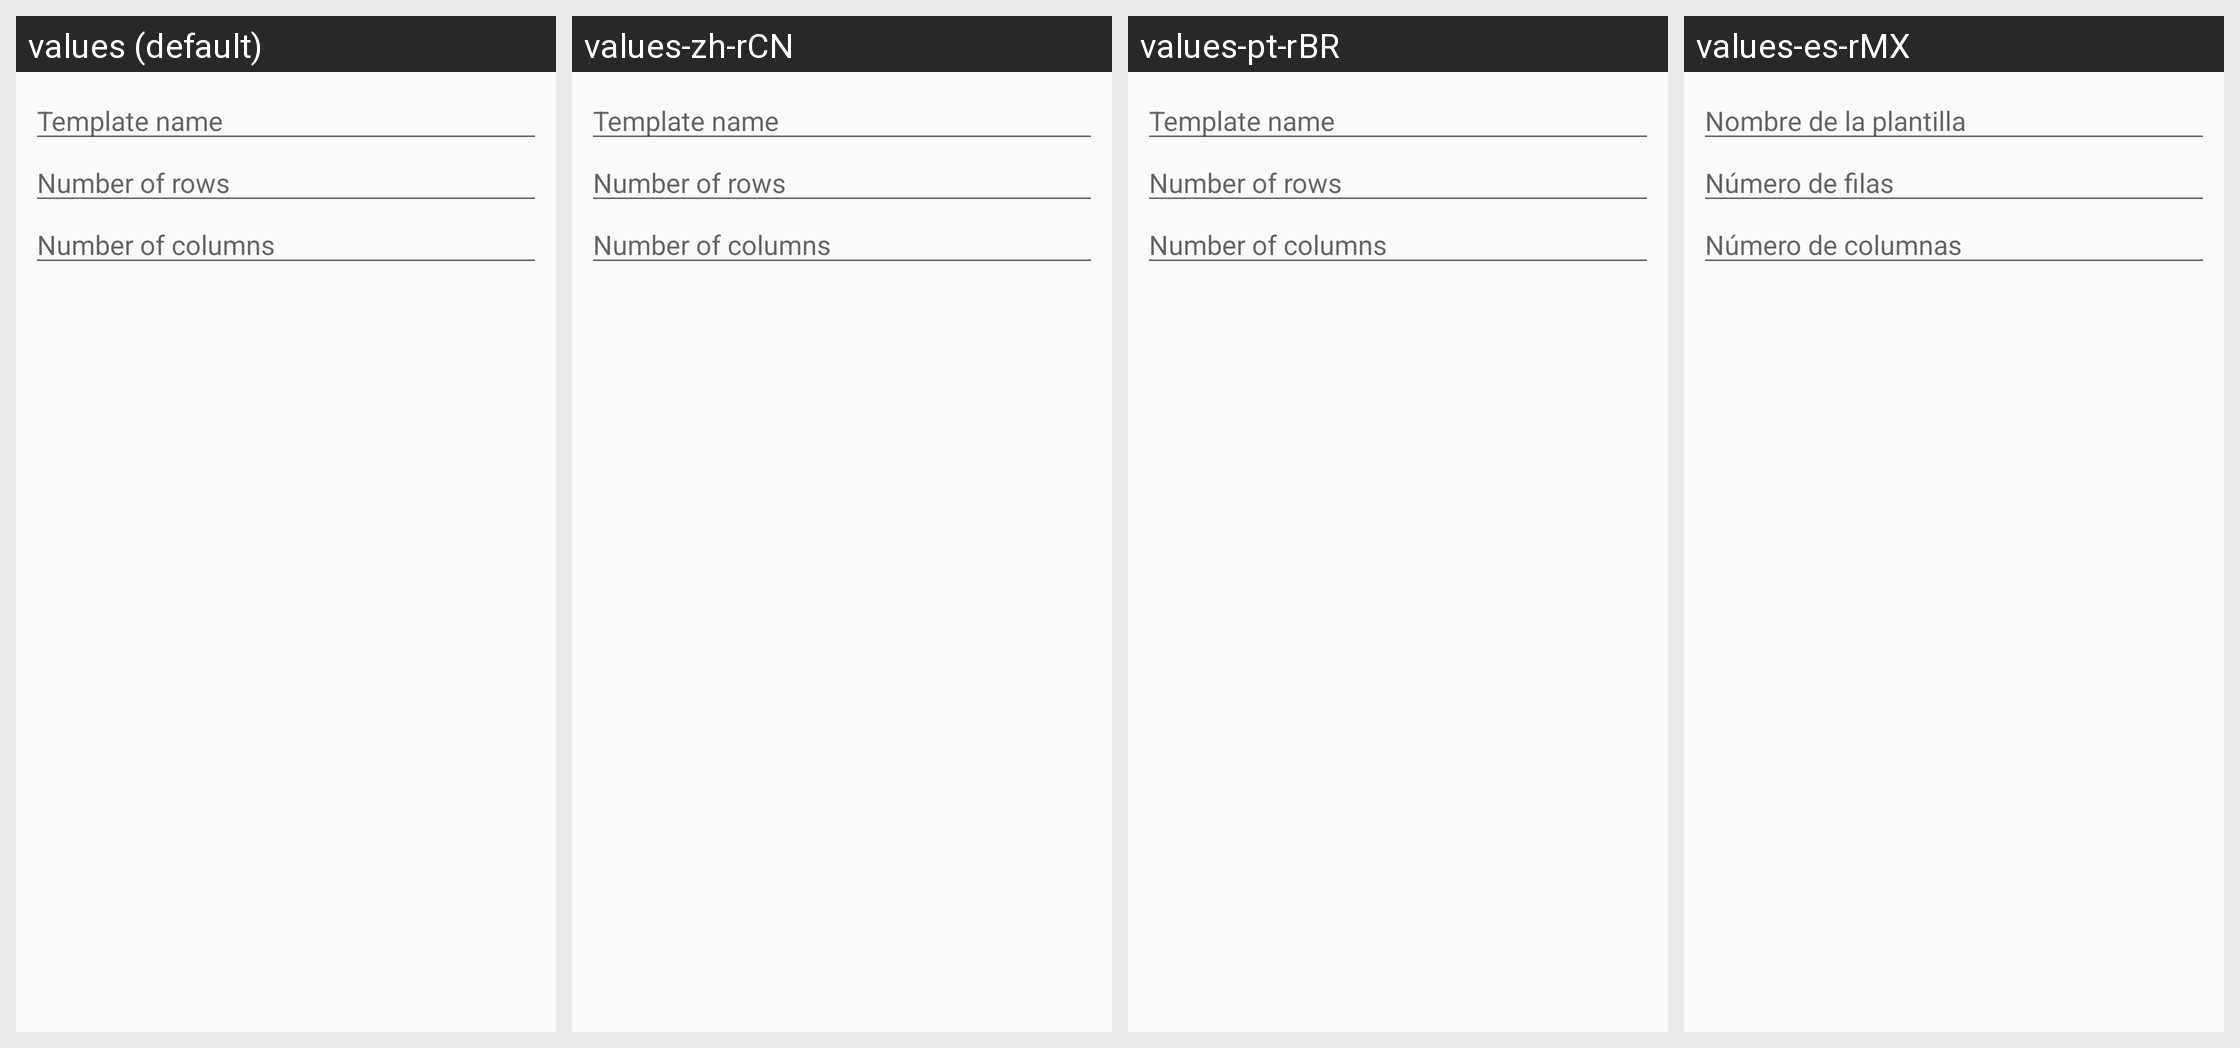

Here is an Android app screen in its default locale and in the app's own translations. Write out the translated-string differences for the strings that appear on this screen.
Android screen res/layout/assign_title_rows_cols.xml rendered under 4 locales, left to right: values (default), values-zh-rCN, values-pt-rBR, values-es-rMX. Device: Nexus 5 (rendered at 1080×1920; each locale shown at half size, 540×960, under a caption strip naming it); theme AppTheme.
Strings drawn on this screen, with the default value and each locale's value (text and hints the layout hard-codes, and strings that could not be matched under every locale, appear in the picture but are not listed):

AssignTitleRowsColsAlertDialogTitleEditTextHint
  values: Template name
  values-zh-rCN: Template name
  values-pt-rBR: Template name
  values-es-rMX: Nombre de la plantilla

AssignTitleRowsColsAlertDialogRowsEditTextHint
  values: Number of rows
  values-zh-rCN: Number of rows
  values-pt-rBR: Number of rows
  values-es-rMX: Número de filas

AssignTitleRowsColsAlertDialogColsEditTextHint
  values: Number of columns
  values-zh-rCN: Number of columns
  values-pt-rBR: Number of columns
  values-es-rMX: Número de columnas
